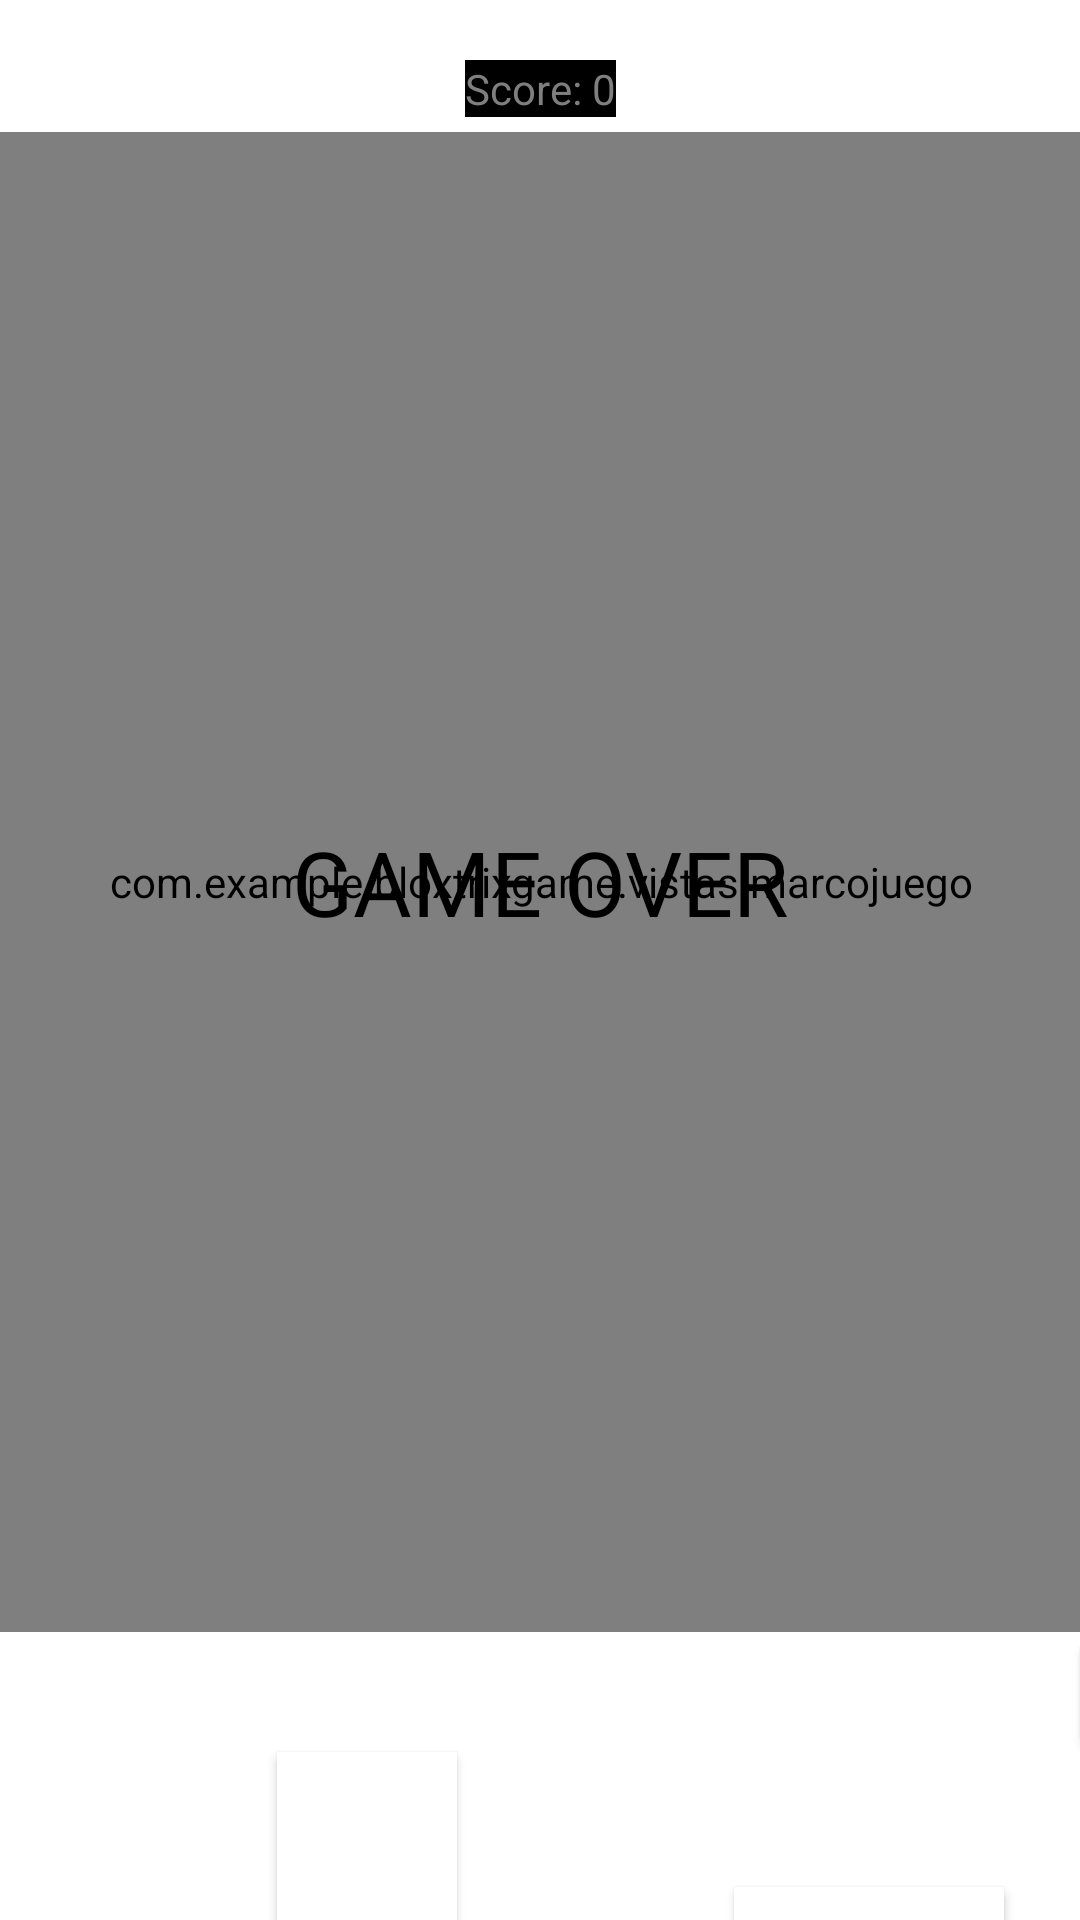

The Android layout XML behind this screen, and the referenced resources:
<!-- AndroidManifest.xml: fallback theme Theme.MaterialComponents.DayNight.NoActionBar -->
<!-- res/layout/activity_blocknine.xml -->
<?xml version="1.0" encoding="utf-8"?>
<androidx.constraintlayout.widget.ConstraintLayout xmlns:android="http://schemas.android.com/apk/res/android"
    xmlns:app="http://schemas.android.com/apk/res-auto"
    xmlns:tools="http://schemas.android.com/tools"
    android:layout_width="match_parent"
    android:layout_height="match_parent"
    tools:context=".blocknine"
    android:background="@drawable/fondo">
<TextView
    android:id="@+id/puntaje"
    android:layout_width="wrap_content"
    android:layout_height="wrap_content"
    android:layout_marginTop="20dp"
    android:background="@color/black"
    android:text="Score: 0"
    android:textColor="@color/gris"
    app:layout_constraintLeft_toLeftOf="parent"
    app:layout_constraintRight_toRightOf="parent"
    app:layout_constraintTop_toTopOf="parent"
    />

    <com.example.bloxtrixgame.vistas.marcojuego
        android:id="@+id/contenedorjuego"
        android:layout_width="@dimen/juego_size"
        android:layout_height="@dimen/juego_size"
        android:background="@color/black"
        android:layout_marginTop="5dp"
        android:orientation="horizontal"
        app:layout_constraintStart_toStartOf="parent"
        app:layout_constraintEnd_toEndOf="parent"
        app:layout_constraintTop_toBottomOf="@+id/puntaje"
        />
    <TextView
        android:id="@+id/estado"
        android:layout_width="0dp"
        android:layout_height="0dp"
        android:gravity="center"
        android:text="GAME OVER"
        android:textColor="@color/black"
        android:textSize="30dp"
        app:layout_constraintTop_toTopOf="@id/contenedorjuego"
        app:layout_constraintStart_toStartOf="@+id/contenedorjuego"
        app:layout_constraintEnd_toEndOf="@+id/contenedorjuego"
        app:layout_constraintBottom_toBottomOf="@id/contenedorjuego"
        />

    <Button
        android:id="@+id/botonjuego_ctl"
        android:layout_width="70dp"
        android:layout_height="30dp"
        android:layout_marginTop="5dp"
        android:background="@color/white"
        android:text="Start"
        android:textColor="@color/black"
        app:layout_constraintEnd_toEndOf="@id/contenedorjuego"
        app:layout_constraintTop_toBottomOf="@id/contenedorjuego"
        />
    <androidx.constraintlayout.widget.Guideline
        android:id="@+id/lineaguia"
        android:layout_width="wrap_content"
        android:layout_height="wrap_content"
        android:orientation="vertical"
        app:layout_constraintGuide_percent="0.68"
        />

    <Button
        android:id="@+id/fire_bton"
        android:layout_width="90dp"
        android:layout_height="90dp"
        android:background="@color/white"
        app:layout_constraintStart_toEndOf="@id/lineaguia"
        app:layout_constraintTop_toTopOf="@+id/arriba"
        app:layout_constraintBottom_toBottomOf="@id/down"
        />

    <Button
        android:id="@+id/arriba"
        android:layout_width="60dp"
        android:layout_height="60dp"
        android:layout_marginTop="40dp"
        android:background="@color/white"
        app:layout_constraintEnd_toStartOf="@+id/lineaguia"
        app:layout_constraintStart_toStartOf="parent"
        app:layout_constraintTop_toBottomOf="@id/contenedorjuego"
    />
   
    <Button
        android:id="@+id/letf"
        android:layout_width="60dp"
        android:layout_height="60dp"
        android:background="@color/white"
        app:layout_constraintEnd_toStartOf="@id/arriba"
        app:layout_constraintTop_toBottomOf="@+id/arriba"
        />

    <Button
        android:id="@+id/derecho"
        android:layout_width="60dp"
        android:layout_height="60dp"
        android:background="@color/white"
        app:layout_constraintStart_toEndOf="@id/arriba"
        app:layout_constraintTop_toBottomOf="@+id/arriba"
    />
    <Button
        android:id="@+id/down"
        android:layout_width="60dp"
        android:layout_height="60dp"
        android:background="@color/white"
        app:layout_constraintStart_toEndOf="@id/letf"
        app:layout_constraintTop_toBottomOf="@+id/letf"
        />


</androidx.constraintlayout.widget.ConstraintLayout>
<!-- resources referenced by this layout -->
<resources>
  <color name="black">#FF000000</color>
  <color name="gris">#7F7F7F</color>
  <color name="white">#FFFFFFFF</color>
  <dimen name="juego_size">500dp</dimen>
</resources>
